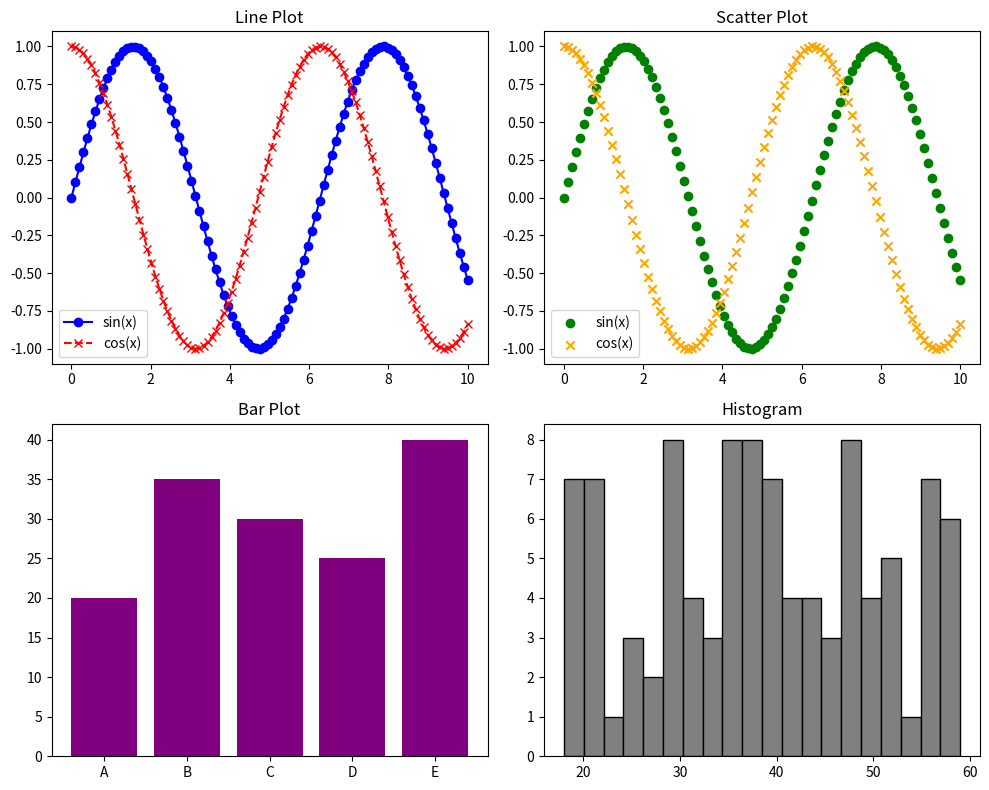

The matplotlib source for this figure:
import matplotlib.pyplot as plt
import numpy as np

# Sample data
x = np.linspace(0, 10, 100)
y1 = np.sin(x)
y2 = np.cos(x)
categories = ['A', 'B', 'C', 'D', 'E']
values = [20, 35, 30, 25, 40]
ages = np.random.randint(18, 60, size=100)

# Creating a new figure and axis
fig, axs = plt.subplots(2, 2, figsize=(10, 8))

# Plot 1: Line Plot
axs[0, 0].plot(x, y1, label='sin(x)', color='blue', linestyle='-', marker='o')
axs[0, 0].plot(x, y2, label='cos(x)', color='red', linestyle='--', marker='x')
axs[0, 0].set_title('Line Plot')
axs[0, 0].legend()

# Plot 2: Scatter Plot
axs[0, 1].scatter(x, y1, label='sin(x)', color='green', marker='o')
axs[0, 1].scatter(x, y2, label='cos(x)', color='orange', marker='x')
axs[0, 1].set_title('Scatter Plot')
axs[0, 1].legend()

# Plot 3: Bar Plot
axs[1, 0].bar(categories, values, color='purple')
axs[1, 0].set_title('Bar Plot')

# Plot 4: Histogram
axs[1, 1].hist(ages, bins=20, color='gray', edgecolor='black')
axs[1, 1].set_title('Histogram')

# Adjust layout
plt.tight_layout()

# Save the plot as a PNG file
plt.savefig('basic_plots.png')

# Display the plot
plt.show()
